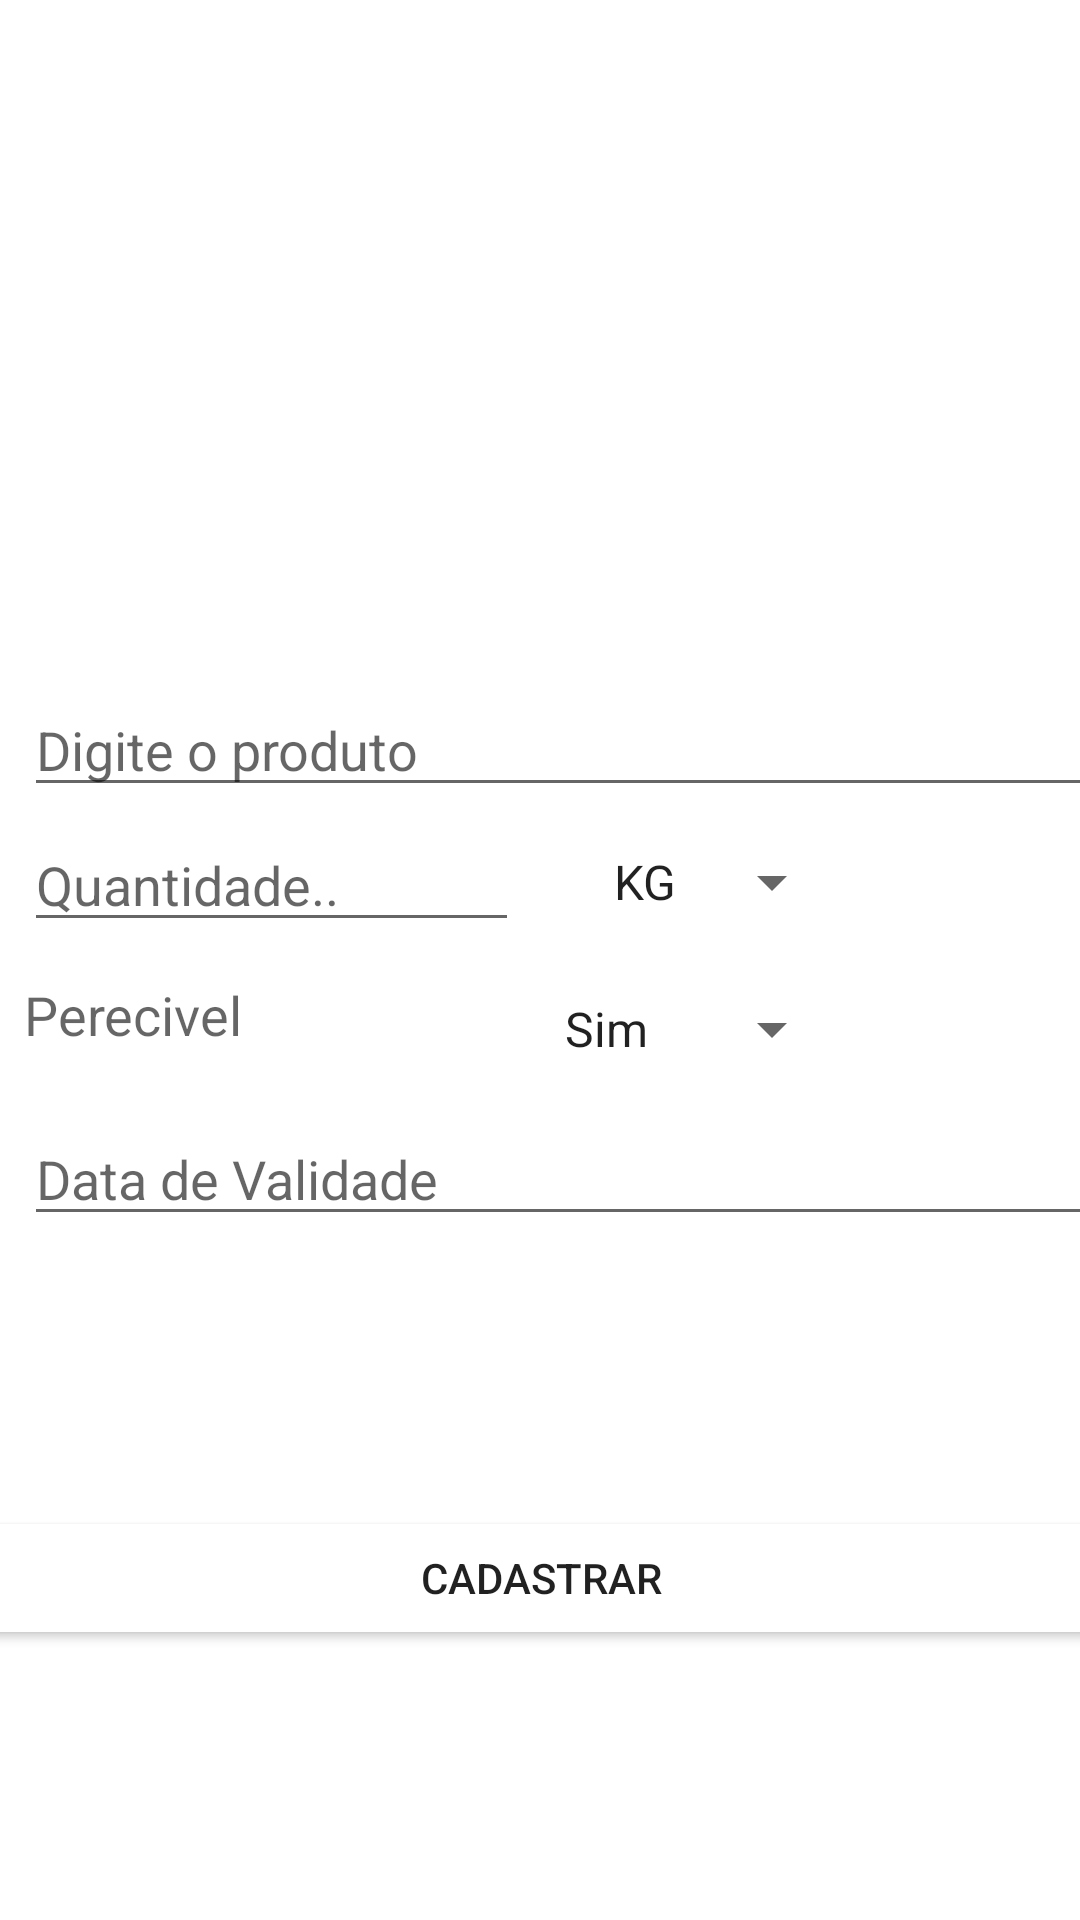

Write the Android layout XML for this screen, with the resource values it uses.
<!-- AndroidManifest.xml: application theme Theme.Tcc_Estoque_2009 -->
<!-- res/layout/fragment_dashboard.xml -->
<?xml version="1.0" encoding="utf-8"?>
<androidx.constraintlayout.widget.ConstraintLayout xmlns:android="http://schemas.android.com/apk/res/android"
    xmlns:app="http://schemas.android.com/apk/res-auto"
    xmlns:tools="http://schemas.android.com/tools"
    android:layout_width="match_parent"
    android:layout_height="match_parent"
    tools:context=".ui.dashboard.DashboardFragment">

    <EditText
        android:id="@+id/editText_nomeProduto"
        android:layout_width="396dp"
        android:layout_height="41dp"
        android:layout_marginStart="8dp"
        android:layout_marginTop="228dp"
        android:ems="10"
        android:hint="@string/valor_1"
        android:inputType="textPersonName"
        app:layout_constraintStart_toStartOf="parent"
        app:layout_constraintTop_toTopOf="parent" />

    <EditText
        android:id="@+id/editText_Quantidade"
        android:layout_width="165dp"
        android:layout_height="41dp"
        android:layout_marginTop="4dp"
        android:ems="10"
        android:hint="@string/valor_5"
        android:inputType="number"
        app:layout_constraintEnd_toEndOf="@+id/editText_nomeProduto"
        app:layout_constraintHorizontal_bias="0.0"
        app:layout_constraintStart_toStartOf="@+id/editText_nomeProduto"
        app:layout_constraintTop_toBottomOf="@+id/editText_nomeProduto" />

    <Spinner
        android:id="@+id/spinnerUnidade"
        android:layout_width="101dp"
        android:layout_height="42dp"
        android:layout_marginTop="4dp"
        android:entries="@array/unidades"
        android:textAlignment="viewEnd"
        app:layout_constraintEnd_toEndOf="parent"
        app:layout_constraintHorizontal_bias="0.087"
        app:layout_constraintStart_toEndOf="@+id/editText_Quantidade"
        app:layout_constraintTop_toBottomOf="@+id/editText_nomeProduto" />

    <Spinner
        android:id="@+id/spinner_Perecivel"
        android:layout_width="101dp"
        android:layout_height="40dp"
        android:layout_marginTop="8dp"
        android:entries="@array/perecivel"
        app:layout_constraintEnd_toEndOf="parent"
        app:layout_constraintHorizontal_bias="0.087"
        app:layout_constraintStart_toEndOf="@+id/textView3"
        app:layout_constraintTop_toBottomOf="@+id/spinnerUnidade" />

    <TextView
        android:id="@+id/textView3"
        android:layout_width="165dp"
        android:layout_height="33dp"
        android:layout_marginStart="8dp"
        android:layout_marginTop="12dp"
        android:hint="@string/valor_14"
        android:textAlignment="textStart"
        android:textSize="18sp"
        app:layout_constraintStart_toStartOf="parent"
        app:layout_constraintTop_toBottomOf="@+id/editText_Quantidade" />

    <EditText
        android:id="@+id/editText_dataValidade"
        android:layout_width="396dp"
        android:layout_height="41dp"
        android:layout_marginStart="8dp"
        android:layout_marginTop="8dp"
        android:layout_marginEnd="7dp"
        android:ems="10"
        android:hint="@string/valor_2"
        android:inputType="date"
        app:layout_constraintBottom_toBottomOf="parent"
        app:layout_constraintEnd_toEndOf="parent"
        app:layout_constraintHorizontal_bias="0.0"
        app:layout_constraintStart_toStartOf="parent"
        app:layout_constraintTop_toBottomOf="@+id/spinner_Perecivel"
        app:layout_constraintVertical_bias="0.0" />

    <Button
        android:id="@+id/button_cadastrarProduto"
        android:layout_width="399dp"
        android:layout_height="48dp"
        android:backgroundTint="@color/red"
        android:text="@string/valor_6"
        android:textAlignment="center"
        app:layout_constraintBottom_toBottomOf="parent"
        app:layout_constraintEnd_toEndOf="parent"
        app:layout_constraintStart_toStartOf="parent"
        app:layout_constraintTop_toBottomOf="@+id/editText_dataValidade" />

</androidx.constraintlayout.widget.ConstraintLayout>
<!-- resources referenced by this layout -->
<resources>
  <string-array name="perecivel">
          <item>Sim</item>
          <item>Não</item>
      </string-array>
  <string-array name="unidades">
          <item>KG</item>
          <item>PEÇA</item>
          <item>UNIDADE</item>
          <item>PACOTE</item>
          <item>CAIXA</item>
          <item>LITRO</item>
          <item>FARDO</item>
          <item>VIDRO</item>
          <item>FRASCO</item>
          <item>BISNAGA</item>
          <item>LATA</item>
          <item>BALDE</item>
      </string-array>
  <string name="valor_1">Digite o produto</string>
  <string name="valor_14">Perecivel</string>
  <string name="valor_2">Data de Validade</string>
  <string name="valor_5">Quantidade..</string>
  <string name="valor_6">Cadastrar</string>
  <style name="Theme.Tcc_Estoque_2009" parent="Theme.MaterialComponents.DayNight.DarkActionBar">
          
          <item name="colorPrimary">@color/purple_500</item>
          <item name="colorPrimaryVariant">@color/purple_700</item>
          <item name="colorOnPrimary">@color/white</item>
          
          <item name="colorSecondary">@color/teal_200</item>
          <item name="colorSecondaryVariant">@color/teal_700</item>
          <item name="colorOnSecondary">@color/black</item>
          
          <item name="android:statusBarColor" tools:targetApi="l">?attr/colorPrimaryVariant</item>
          
      </style>
  <!-- not gathered from this repository: default colours our renderer supplied (Android Studio template values) -->
  <color name="purple_500">#FF6200EE</color>
  <color name="purple_700">#FF3700B3</color>
  <color name="teal_200">#FF03DAC5</color>
  <color name="teal_700">#FF018786</color>
  <color name="black">#FF000000</color>
  <color name="white">#FFFFFFFF</color>
</resources>
